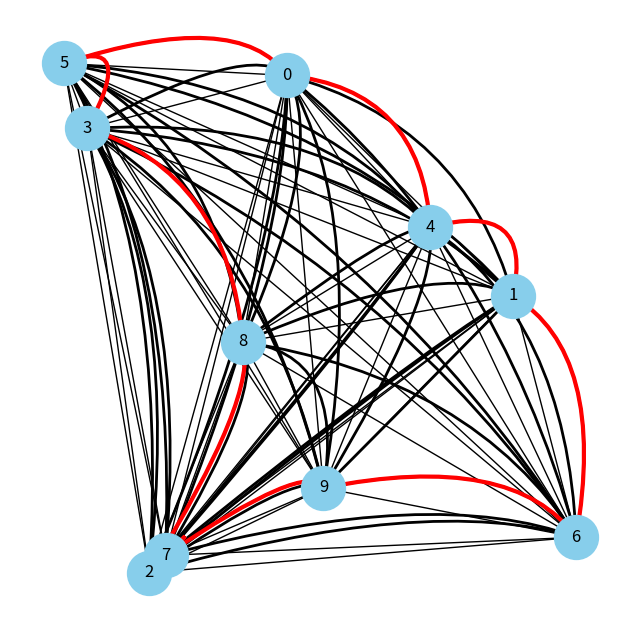

The matplotlib source for this figure:
import networkx as nx
import matplotlib.pyplot as plt
import matplotlib.animation as anm
import heapq
import numpy as np
from scipy.spatial import distance_matrix
from itertools import permutations
from matplotlib.path import Path
from matplotlib.patches import PathPatch

# Rastgele noktalar oluştur
np.random.seed(42)
points = np.random.rand(10, 2)

# Mesafe matrisi oluştur
dist_matrix = distance_matrix(points, points)

# Brute-force TSP çözümü
n = len(points)
min_path = None
min_length = float('inf')

for perm in permutations(range(n)):
    length = sum(dist_matrix[perm[i], perm[i+1]] for i in range(n - 1))
    length += dist_matrix[perm[-1], perm[0]]
    if length < min_length:
        min_length = length
        min_path = perm

# Ölçek: 1 birim = 100 metre
scale = 100
min_length_metre = min_length * scale
path_points = points[list(min_path) + [min_path[0]]]

# TSP noktalarının pozisyonlarını belirle
pos_tsp = {i: (points[i][0], points[i][1]) for i in range(len(points))}
combined_tsp_path = list(min_path) + [min_path[0]]

# Dijkstra Grafiği için rastgele ağırlıklar oluştur
graph = {i: {} for i in range(n)}
for i in range(n):
    for j in range(i + 1, n):
        weight = np.random.randint(1, 10)
        graph[i][j] = weight
        graph[j][i] = weight

# Dijkstra Algoritması
def dijkstra(graph, start):
    distances = {node: float('inf') for node in graph}
    distances[start] = 0
    prev = {node: None for node in graph}
    priority_queue = [(0, start)]
    visited = set()

    while priority_queue:
        current_distance, current_node = heapq.heappop(priority_queue)
        if current_node in visited:
            continue
        visited.add(current_node)

        for neighbor, weight in graph[current_node].items():
            distance = current_distance + weight
            if distance < distances[neighbor]:
                distances[neighbor] = distance
                heapq.heappush(priority_queue, (distance, neighbor))
                prev[neighbor] = current_node

    return distances, prev

# En kısa yolları hesapla
shortest_paths, prev = dijkstra(graph, 0)

# Grafiği oluştur
G = nx.Graph()
for node, neighbors in graph.items():
    for neighbor, weight in neighbors.items():
        G.add_edge(node, neighbor, weight=weight)

# Figure ayarları
fig, ax = plt.subplots(figsize=(8, 8))

# Eğri çizgileri ekleyelim
def draw_curved_edges(ax, G, pos):
    for u, v, d in G.edges(data=True):
        u_pos, v_pos = np.array(pos[u]), np.array(pos[v])
        control_point = (u_pos + v_pos) / 2 + np.array([0.1, 0.1])
        path_data = [
            (Path.MOVETO, pos[u]),
            (Path.CURVE3, control_point),
            (Path.CURVE3, pos[v])
        ]
        codes, verts = zip(*path_data)
        path = Path(verts, codes)
        ax.add_patch(PathPatch(path, facecolor='none', edgecolor='black', linewidth=2))

# Grafiği çiz
def draw_graph(ax, G, pos):
    nx.draw(G, pos, with_labels=True, node_color='skyblue', node_size=1000, ax=ax)
    draw_curved_edges(ax, G, pos)

# TSP yolunu işaretle
def mark_tsp_path(ax, path, pos):
    for i in range(len(path) - 1):
        u_pos, v_pos = np.array(pos[path[i]]), np.array(pos[path[i+1]])
        control_point = (u_pos + v_pos) / 2 + np.array([0.1, 0.1])
        path_data = [
            (Path.MOVETO, pos[path[i]]),
            (Path.CURVE3, control_point),
            (Path.CURVE3, pos[path[i+1]])
        ]
        codes, verts = zip(*path_data)
        ax.add_patch(PathPatch(Path(verts, codes), facecolor='none', edgecolor='red', linewidth=3))

# Animasyonu güncelle
def update(num):
    ax.clear()
    draw_graph(ax, G, pos_tsp)
    mark_tsp_path(ax, combined_tsp_path[:num+1], pos_tsp)

# Animasyonu çalıştır
ani = anm.FuncAnimation(fig, update, frames=len(combined_tsp_path), interval=1000)
ani.save('tsp_dijkstra_animation.gif', writer='pillow')

plt.show()

# En kısa yol sırasını yazdır
print("TSP En Kısa Yol Sırası:")
for i in range(len(min_path)):
    print(f"{min_path[i]} -> ", end="")
print(min_path[0])

# Koordinatları yazdır
print("\nKoordinatlar (gidiş sırasına göre):")
for idx in list(min_path) + [min_path[0]]:
    print(f"{idx}: {points[idx]}")
